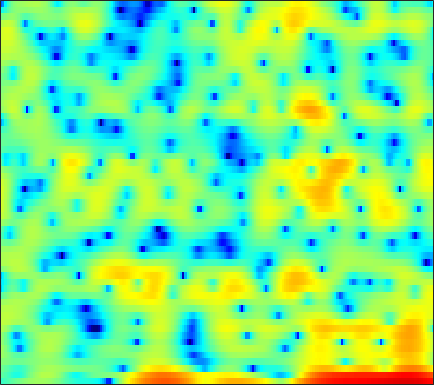

The file beside this chart, header and first rows:
-4.5362, -4.1551, -3.6645, -3.1358, -2.7221, -2.1907, -1.6595, -1.2714, -0.74102, -0.25782, 0.18814, 0.49743, 0.86293, 1.193, 1.4057, 1.6333, 1.7999, 1.8674, 1.8747, 1.8353, 1.7261, 1.5927, 1.3358, 0.98516
-1.948, -2.287, -2.854, -3.549, -4.146, -4.989, -5.745, -6.101, -6.095, -5.429, -4.304, -3.332, -2.029, -0.8388, -0.04158, 0.8752, 1.621, 2.074, 2.542, 2.854, 3.013, 3.03, 2.926, 2.685
-1.096, -1.416, -1.94, -2.564, -3.078, -3.774, -4.392, -4.723, -4.873, -4.61, -3.984, -3.358, -2.431, -1.511, -0.8554, -0.06659, 0.6089, 1.037, 1.509, 1.871, 2.119, 2.233, 2.3, 2.277
0.3643, 0.1729, -0.1026, -0.3817, -0.5828, -0.8202, -1.005, -1.101, -1.158, -1.128, -1.014, -0.8752, -0.6377, -0.3573, -0.1303, 0.1786, 0.4668, 0.6611, 0.8821, 1.044, 1.138, 1.159, 1.116, 0.9953
1.719, 1.256, 0.5895, -0.1115, -0.6424, -1.324, -1.922, -2.277, -2.565, -2.603, -2.396, -2.102, -1.585, -0.9943, -0.5363, 0.05783, 0.5948, 0.945, 1.331, 1.608, 1.773, 1.817, 1.763, 1.577
2.23, 1.375, 0.05839, -1.514, -2.904, -5.149, -8.059, -10.92, -15.65, -15.87, -11.2, -8.334, -5.467, -3.317, -2.024, -0.6095, 0.5177, 1.204, 1.933, 2.47, 2.832, 2.993, 3.052, 2.947
1.393, 0.4409, -0.9816, -2.568, -3.834, -5.555, -7.17, -8.165, -8.939, -8.79, -7.776, -6.667, -5.015, -3.394, -2.279, -0.9623, 0.1537, 0.8539, 1.616, 2.195, 2.599, 2.804, 2.941, 2.928
1.419, 0.452, -1.158, -3.216, -5.128, -8.318, -12.32, -14.85, -13.63, -10.1, -7.176, -5.425, -3.537, -2.016, -1.068, -0.03039, 0.7845, 1.27, 1.777, 2.145, 2.389, 2.505, 2.58, 2.584
2.971, 2.536, 1.69, 0.5569, -0.4527, -1.881, -3.121, -3.66, -3.592, -2.826, -1.814, -1.072, -0.2331, 0.3701, 0.6767, 0.8898, 0.8902, 0.7677, 0.4908, 0.1572, -0.1585, -0.3155, -0.3779, -0.2716
3.546, 3.599, 3.516, 3.295, 3.072, 2.748, 2.437, 2.229, 2.004, 1.827, 1.657, 1.498, 1.209, 0.7678, 0.2997, -0.5544, -1.734, -2.892, -4.912, -7.625, -11.09, -13.5, -13.13, -10.08
3.419, 3.522, 3.576, 3.554, 3.495, 3.364, 3.181, 3.013, 2.747, 2.423, 2.022, 1.654, 1.061, 0.3166, -0.3639, -1.459, -2.804, -4.005, -5.894, -7.998, -10.04, -11.14, -11.38, -10.55
3.019, 3.064, 3.108, 3.13, 3.126, 3.085, 2.997, 2.898, 2.705, 2.44, 2.105, 1.797, 1.29, 0.6814, 0.1413, -0.6899, -1.646, -2.435, -3.572, -4.76, -5.93, -6.748, -7.71, -8.479
1.794, 1.871, 2.041, 2.241, 2.379, 2.525, 2.606, 2.624, 2.6, 2.515, 2.37, 2.233, 1.989, 1.672, 1.378, 0.8824, 0.2455, -0.3221, -1.241, -2.388, -3.781, -5.046, -7.133, -9.819
-2.648, -1.886, -0.7777, 0.1534, 0.6815, 1.154, 1.392, 1.434, 1.391, 1.338, 1.348, 1.445, 1.673, 1.953, 2.14, 2.288, 2.263, 2.098, 1.684, 1.011, 0.05192, -0.8691, -2.405, -4.253
-10.62, -7.524, -4.781, -3.032, -2.188, -1.633, -1.74, -2.276, -3.657, -5.643, -7.083, -6.479, -3.959, -1.486, -0.03708, 1.374, 2.293, 2.704, 2.974, 2.986, 2.759, 2.501, 2.057, 1.573
-9.445, -8.267, -6.223, -4.41, -3.383, -2.58, -2.474, -2.858, -4.074, -5.86, -7.175, -6.617, -4.305, -1.991, -0.6125, 0.7197, 1.603, 2.043, 2.37, 2.498, 2.514, 2.475, 2.396, 2.3
-11.34, -8.256, -4.816, -2.435, -1.175, -0.01364, 0.6805, 0.9676, 1.132, 1.131, 1.121, 1.15, 1.272, 1.38, 1.399, 1.3, 0.9885, 0.67, 0.1746, -0.2992, -0.5751, -0.6358, -0.5035, -0.2319
0.1501, 0.4235, 0.9976, 1.666, 2.147, 2.682, 3.076, 3.26, 3.385, 3.348, 3.172, 2.924, 2.443, 1.751, 1.059, -0.1664, -1.863, -3.523, -6.384, -10.02, -12.56, -11.62, -8.897, -6.761
2.498, 2.614, 2.798, 3.006, 3.159, 3.335, 3.449, 3.474, 3.409, 3.23, 2.907, 2.556, 1.907, 1.028, 0.1884, -1.218, -3.008, -4.664, -7.27, -10.06, -11.82, -11.84, -10.91, -10.08
2.464, 2.563, 2.693, 2.814, 2.896, 2.989, 3.043, 3.057, 3.008, 2.872, 2.623, 2.361, 1.887, 1.256, 0.6721, -0.2487, -1.299, -2.172, -3.392, -4.599, -5.692, -6.472, -7.515, -8.732
1.398, 1.443, 1.499, 1.57, 1.648, 1.784, 1.952, 2.088, 2.256, 2.371, 2.402, 2.356, 2.199, 1.918, 1.629, 1.133, 0.5277, 0.01242, -0.7448, -1.566, -2.455, -3.157, -4.162, -5.268
-0.5193, -0.8083, -1.197, -1.445, -1.442, -1.139, -0.5496, -0.02604, 0.6977, 1.343, 1.863, 2.143, 2.376, 2.451, 2.409, 2.231, 1.918, 1.618, 1.135, 0.5775, -0.0473, -0.5375, -1.209, -1.878
-2.65, -4.008, -6.52, -9.572, -10.76, -8.633, -5.4, -3.407, -1.369, 0.1251, 1.218, 1.829, 2.401, 2.743, 2.857, 2.861, 2.698, 2.48, 2.088, 1.603, 1.067, 0.6514, 0.1263, -0.3286
-1.541, -2.862, -5.082, -7.471, -8.309, -7.024, -4.645, -3.011, -1.22, 0.1584, 1.199, 1.8, 2.4, 2.779, 2.93, 2.944, 2.763, 2.485, 1.937, 1.202, 0.3329, -0.363, -1.227, -1.827
1.898, 1.349, 0.5648, -0.1488, -0.529, -0.7738, -0.7255, -0.5573, -0.1702, 0.3228, 0.8672, 1.273, 1.766, 2.15, 2.342, 2.401, 2.221, 1.897, 1.156, -0.02142, -1.753, -3.542, -6.848, -11.01
4.158, 3.657, 2.807, 1.829, 1.008, -0.1623, -1.326, -2.083, -2.799, -2.918, -2.389, -1.732, -0.7752, 0.09634, 0.6114, 1.093, 1.273, 1.21, 0.8358, 0.07551, -1.129, -2.33, -4.243, -5.865
4.924, 4.232, 3.055, 1.521, 0.09023, -2.291, -5.491, -8.767, -15.5, -17.55, -10.95, -7.877, -5.121, -3.244, -2.211, -1.173, -0.4431, -0.07792, 0.2145, 0.3405, 0.3142, 0.2457, 0.1659, 0.2033
5.019, 4.236, 2.922, 1.285, -0.1548, -2.369, -4.935, -6.88, -9.134, -10.13, -9.557, -8.653, -7.302, -6.023, -5.13, -4.112, -3.2, -2.582, -1.848, -1.173, -0.5132, -0.041, 0.5669, 1.137
5.265, 4.489, 3.216, 1.708, 0.4149, -1.487, -3.571, -5.177, -7.278, -9.115, -10.41, -10.81, -10.53, -9.702, -8.941, -7.935, -7.094, -6.47, -5.544, -4.502, -3.255, -2.239, -0.9113, 0.3152
5.387, 4.656, 3.506, 2.087, 0.8492, -1.065, -3.346, -5.414, -8.761, -13.44, -22.06, -30.77, -18.79, -14.48, -12.96, -12.07, -12.3, -13.03, -13.75, -12.06, -8.681, -6.204, -3.402, -1.13
4.756, 4.149, 3.158, 1.979, 0.9572, -0.5934, -2.345, -3.828, -5.984, -8.149, -10.1, -10.95, -11.16, -10.84, -10.66, -11.09, -12.22, -13.76, -15.88, -14.19, -9.94, -7.122, -4.094, -1.717
3.443, 2.897, 2.041, 1.134, 0.4067, -0.6286, -1.673, -2.494, -3.547, -4.466, -5.218, -5.603, -5.89, -6.029, -6.065, -6.106, -6.158, -6.149, -5.954, -5.381, -4.495, -3.725, -2.589, -1.402
1.739, 0.9011, -0.0637, -0.7963, -1.195, -1.664, -2.201, -2.655, -3.307, -3.901, -4.152, -4.069, -3.688, -3.08, -2.644, -2.028, -1.601, -1.362, -1.228, -1.302, -1.606, -2.002, -2.689, -3.199
-2.344, -5.262, -8.49, -7.631, -5.946, -4.461, -4.215, -4.623, -6.149, -8.715, -10.46, -9.145, -5.725, -2.833, -1.216, 0.3387, 1.352, 1.805, 2.007, 1.666, 0.7429, -0.4641, -3.237, -8.591
-4.174, -6.553, -8.864, -8.439, -7.182, -5.97, -5.573, -5.934, -7.137, -9.08, -10.2, -9.022, -6.044, -3.325, -1.684, -0.08547, 1.02, 1.539, 1.909, 1.943, 1.663, 1.284, 0.7003, 0.2773
-2.09, -2.703, -3.307, -3.629, -3.707, -3.698, -3.664, -3.693, -3.738, -3.68, -3.427, -3.043, -2.284, -1.376, -0.7101, 0.1169, 0.7617, 1.128, 1.449, 1.616, 1.642, 1.602, 1.521, 1.466
-1.44, -1.634, -1.834, -1.916, -1.926, -1.863, -1.761, -1.63, -1.443, -1.203, -0.9065, -0.6471, -0.2482, 0.1703, 0.4779, 0.8494, 1.159, 1.343, 1.499, 1.544, 1.506, 1.433, 1.279, 1.084
-1.914, -1.906, -1.775, -1.54, -1.312, -0.9826, -0.6438, -0.393, -0.06846, 0.2288, 0.5242, 0.7386, 1.001, 1.239, 1.401, 1.566, 1.681, 1.715, 1.694, 1.583, 1.383, 1.169, 0.8047, 0.3476
-4.166, -3.874, -3.12, -2.217, -1.534, -0.7121, -0.01509, 0.3946, 0.843, 1.189, 1.446, 1.606, 1.781, 1.933, 2.022, 2.113, 2.134, 2.09, 1.946, 1.703, 1.331, 0.9651, 0.3698, -0.3502
-12.75, -9.866, -5.894, -3.113, -1.587, -0.1176, 0.8638, 1.334, 1.7, 1.856, 1.865, 1.84, 1.857, 1.952, 2.057, 2.241, 2.356, 2.373, 2.236, 1.899, 1.351, 0.8131, -0.0585, -1.057
-6.746, -5.216, -2.53, -0.2446, 1.039, 2.207, 2.799, 2.922, 2.652, 1.925, 0.8969, 0.09725, -0.561, -0.3396, 0.2946, 1.265, 2.042, 2.389, 2.489, 2.116, 1.335, 0.4777, -1.004, -2.81
0.9076, 1.587, 2.528, 3.397, 3.893, 4.278, 4.252, 3.9, 2.886, 1.024, -2.138, -6.188, -22, -9.879, -4.599, -1.041, 0.7928, 1.461, 1.691, 1.288, 0.2611, -0.9459, -3.229, -6.628
1.475, 2.133, 2.852, 3.399, 3.667, 3.818, 3.693, 3.373, 2.655, 1.584, 0.2486, -0.7728, -1.689, -1.702, -1.257, -0.5319, -0.06015, 0.02377, -0.2812, -0.987, -2.131, -3.213, -4.923, -6.803
0.7705, 1.368, 2.023, 2.511, 2.782, 2.992, 3.041, 2.986, 2.785, 2.482, 2.102, 1.818, 1.457, 1.138, 0.9353, 0.5751, 0.07166, -0.4422, -1.392, -2.692, -4.273, -5.599, -7.357, -8.733
0.04494, 0.5956, 1.176, 1.587, 1.826, 2.084, 2.305, 2.467, 2.652, 2.792, 2.861, 2.856, 2.755, 2.522, 2.236, 1.685, 0.8892, 0.08769, -1.284, -3.148, -5.629, -8.101, -12.74, -19.85
-0.6996, -0.325, -0.137, -0.1776, -0.2765, -0.2767, 0.0296, 0.4643, 1.232, 2.02, 2.695, 3.063, 3.359, 3.411, 3.266, 2.862, 2.175, 1.456, 0.2309, -1.334, -3.272, -4.943, -7.312, -9.145
-0.8175, -0.9807, -1.821, -3.47, -5.317, -8.129, -8.024, -5.574, -2.323, 0.08339, 1.741, 2.606, 3.349, 3.699, 3.751, 3.55, 3.083, 2.585, 1.723, 0.7144, -0.3891, -1.223, -2.216, -2.941
0.4387, 0.02513, -1.028, -2.776, -4.583, -7.073, -7.03, -5.02, -2.118, 0.08498, 1.638, 2.451, 3.143, 3.46, 3.502, 3.305, 2.875, 2.425, 1.671, 0.7968, -0.1595, -0.8839, -1.8, -2.582
2.159, 1.975, 1.588, 1.104, 0.7422, 0.441, 0.4558, 0.6886, 1.214, 1.771, 2.247, 2.495, 2.636, 2.575, 2.391, 1.962, 1.344, 0.7582, -0.1576, -1.248, -2.491, -3.524, -5.013, -6.548
3.284, 3.286, 3.218, 3.091, 2.983, 2.829, 2.697, 2.618, 2.513, 2.396, 2.205, 1.996, 1.612, 1.109, 0.6231, -0.1185, -1.007, -1.765, -2.884, -4.208, -5.742, -7.11, -9.407, -12.57
3.927, 4.041, 4.096, 4.048, 3.957, 3.754, 3.475, 3.215, 2.783, 2.273, 1.661, 1.131, 0.3319, -0.6079, -1.387, -2.508, -3.697, -4.61, -5.826, -6.986, -8.184, -9.153, -10.58, -12.23
4.358, 4.574, 4.723, 4.712, 4.588, 4.296, 3.848, 3.411, 2.718, 1.881, 0.9355, 0.1504, -1.02, -2.367, -3.494, -5.241, -7.159, -8.584, -10.16, -10.85, -10.85, -10.68, -10.59, -10.68
4.638, 5.005, 5.283, 5.31, 5.157, 4.729, 4.043, 3.372, 2.31, 1.089, -0.2035, -1.183, -2.484, -3.852, -5.057, -7.227, -10.47, -14.25, -25.62, -21.18, -13.94, -11.42, -9.659, -8.951
4.521, 5.072, 5.49, 5.553, 5.383, 4.808, 3.821, 2.796, 0.9854, -1.286, -3.758, -5.241, -5.987, -5.724, -5.528, -5.654, -6.356, -7.106, -7.838, -7.619, -6.645, -5.82, -5.008, -4.68
2.877, 3.462, 3.946, 4.11, 4.007, 3.536, 2.599, 1.506, -0.6324, -3.909, -9.342, -16.07, -13.04, -7.491, -5.229, -3.463, -2.521, -2.125, -1.732, -1.458, -1.175, -0.9976, -0.8185, -0.7835
-0.6271, -0.2087, 0.3681, 0.8815, 1.132, 1.253, 1.054, 0.6636, -0.1592, -1.189, -2.217, -2.706, -2.757, -2.203, -1.598, -0.8726, -0.2746, 0.07048, 0.3571, 0.5063, 0.5431, 0.505, 0.3923, 0.2367
-6.634, -6.28, -4.652, -2.798, -1.625, -0.4877, 0.223, 0.5418, 0.7371, 0.7533, 0.7318, 0.743, 0.8172, 1.004, 1.157, 1.391, 1.566, 1.642, 1.616, 1.467, 1.142, 0.8009, 0.2122, -0.4535
-17.18, -14.71, -7.983, -4.221, -2.412, -0.7935, 0.2577, 0.7954, 1.294, 1.616, 1.863, 2.014, 2.218, 2.404, 2.525, 2.668, 2.723, 2.673, 2.493, 2.1, 1.448, 0.7425, -0.5524, -2.375
